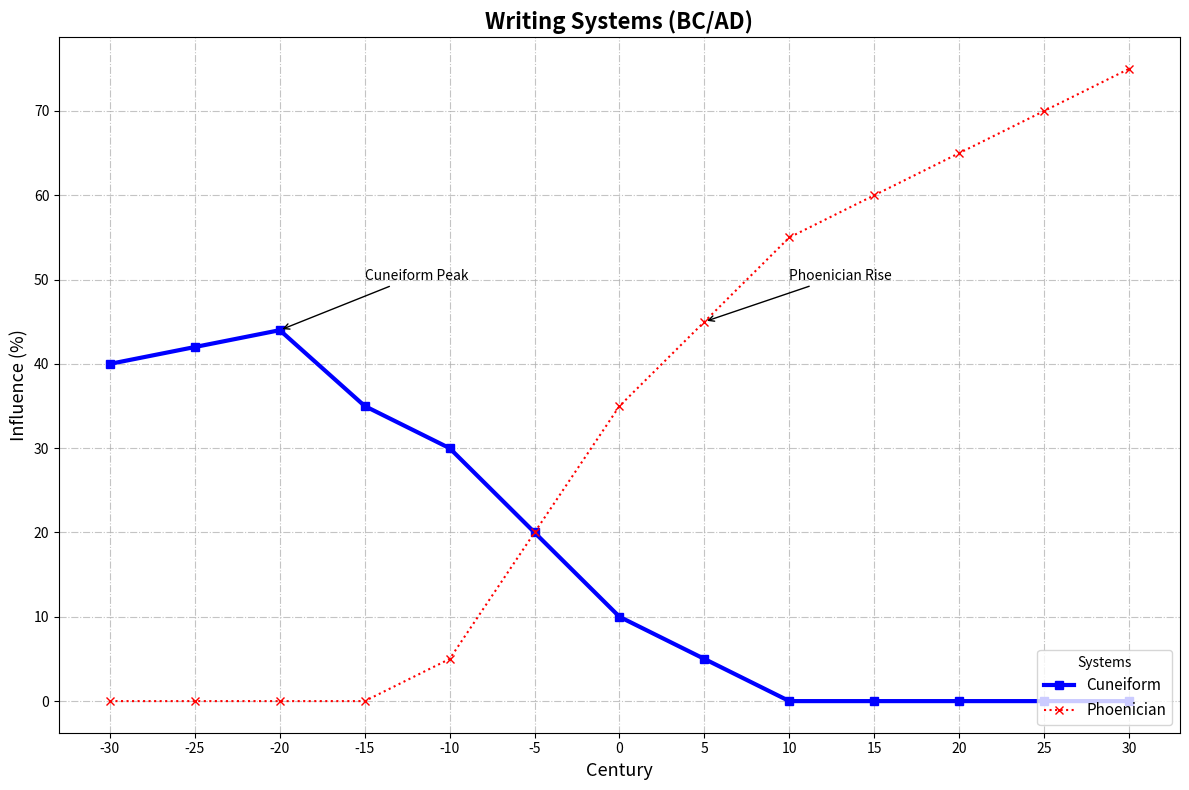

The matplotlib source for this figure:
import matplotlib.pyplot as plt
import numpy as np

centuries = np.array([
    -30, -25, -20, -15, -10, -5, 0, 5, 10, 15, 20, 25, 30
])

cuneiform_influence = np.array([40, 42, 44, 35, 30, 20, 10, 5, 0, 0, 0, 0, 0])
phoenician_alphabet_influence = np.array([0, 0, 0, 0, 5, 20, 35, 45, 55, 60, 65, 70, 75])

plt.figure(figsize=(12, 8))

# Randomly altered stylistic elements.
plt.plot(centuries, cuneiform_influence, label='Cuneiform', color='blue', marker='s', linestyle='-', linewidth=3)
plt.plot(centuries, phoenician_alphabet_influence, label='Phoenician', color='red', marker='x', linestyle=':', linewidth=1.5)

plt.title("Writing Systems (BC/AD)", fontsize=16, fontweight='bold')
plt.xlabel("Century", fontsize=13)
plt.ylabel("Influence (%)", fontsize=13)

# Modified grid style.
plt.grid(True, linestyle='-.', alpha=0.75)

# Changed legend position and appearance.
plt.legend(title="Systems", loc='lower right', fontsize=11)

plt.annotate('Cuneiform Peak', xy=(-20, 44), xytext=(-15, 50),
             arrowprops=dict(facecolor='black', arrowstyle='->'), fontsize=10)
plt.annotate('Phoenician Rise', xy=(5, 45), xytext=(10, 50),
             arrowprops=dict(facecolor='black', arrowstyle='->'), fontsize=10)

# No rotation in xticks.
plt.xticks(centuries)

plt.tight_layout()

plt.show()
